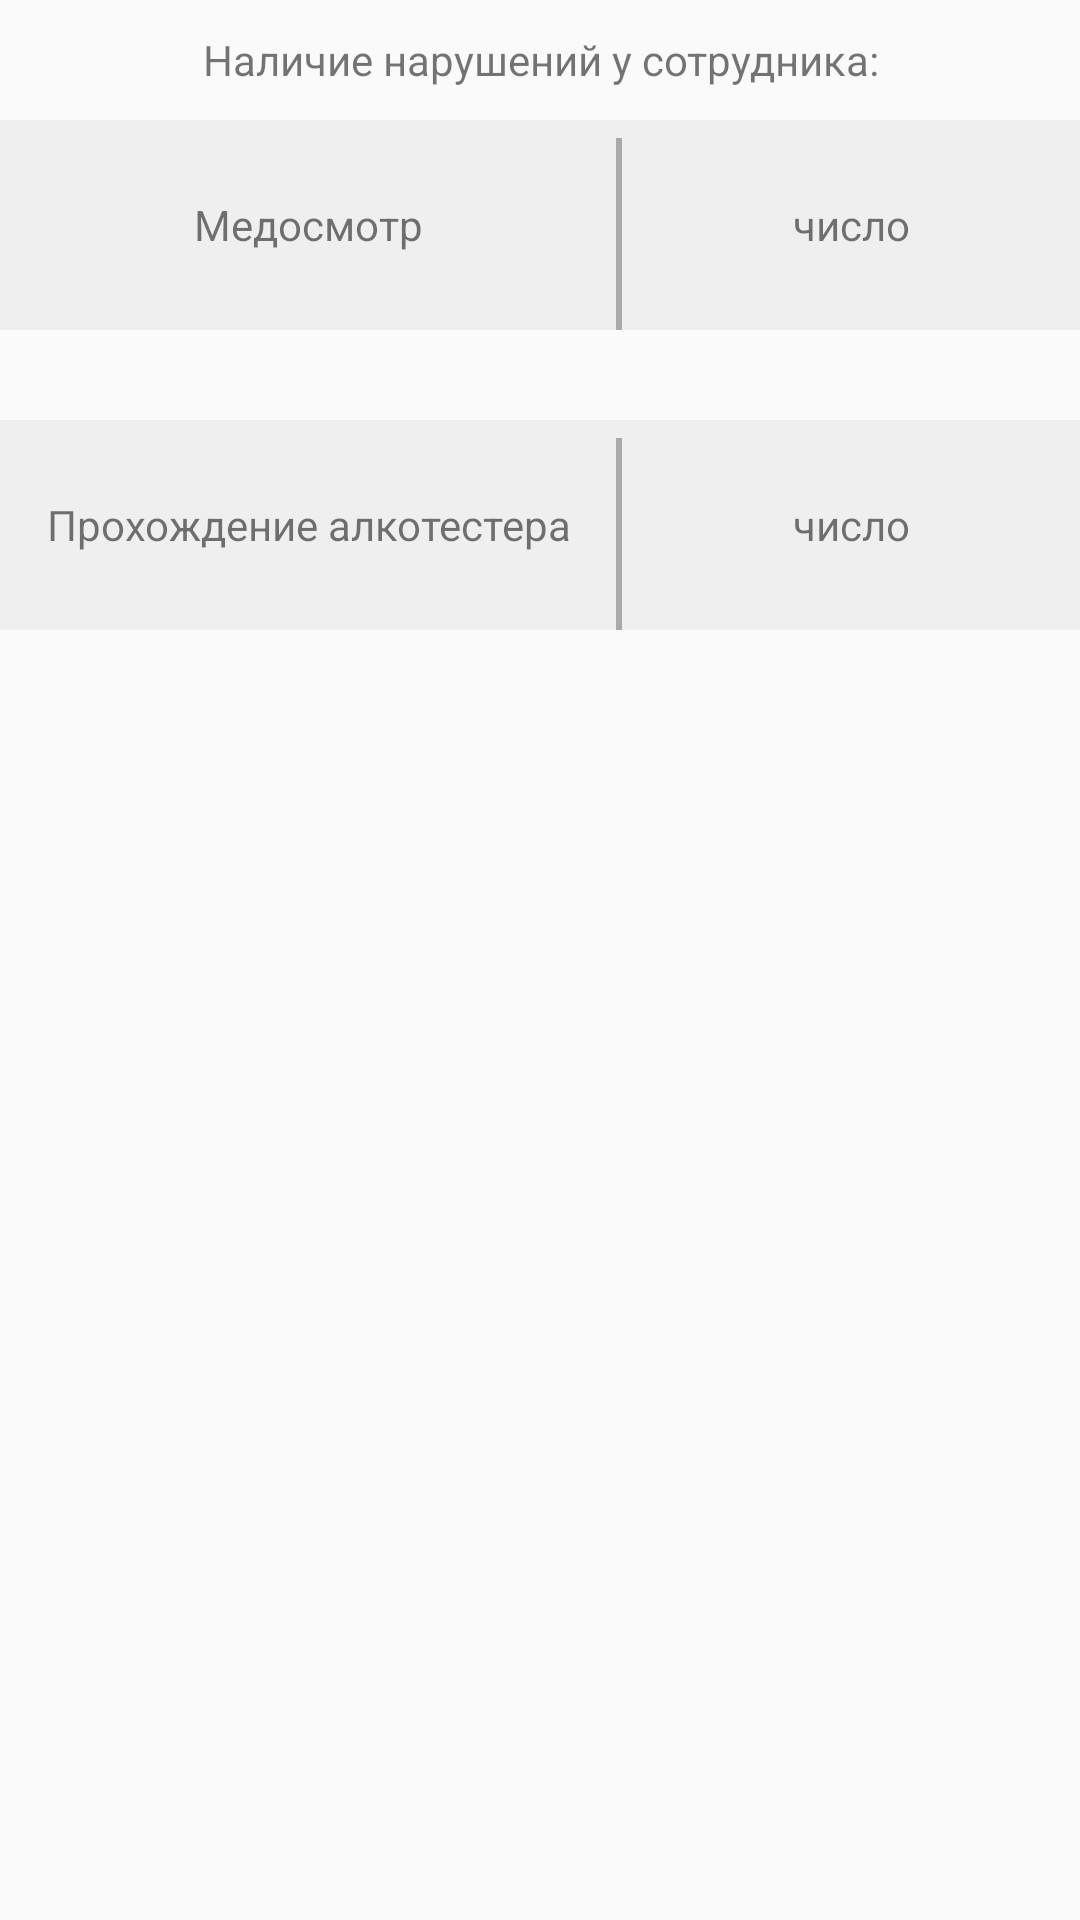

Produce the Android XML layout that renders to this screen, including the resource entries it uses.
<!-- AndroidManifest.xml: application theme AppTheme -->
<!-- res/layout/fragment_page4.xml -->
<?xml version="1.0" encoding="utf-8"?>
<LinearLayout xmlns:android="http://schemas.android.com/apk/res/android"
    xmlns:tools="http://schemas.android.com/tools"
    android:layout_width="match_parent"
    android:layout_height="380dp"
    android:orientation="vertical"
    tools:context=".ui.pages.Page1Fragment">

    <TextView
        android:id="@+id/textView2"
        android:layout_width="match_parent"
        android:layout_height="40dp"
        android:gravity="center"
        android:text="Наличие нарушений у сотрудника:" />

    <LinearLayout
        android:layout_width="match_parent"
        android:layout_height="70dp"
        android:layout_marginBottom="15dp"
        android:background="@color/colorItems"
        android:gravity="center"
        android:orientation="horizontal">

        <TextView
            android:id="@+id/disruptionsForYearTextView"
            android:layout_width="0dp"
            android:layout_height="match_parent"
            android:layout_weight="2"
            android:gravity="center"
            android:text="Медосмотр" />

        <View
            android:layout_width="2dp"
            android:layout_height="match_parent"
            android:layout_marginTop="4dp"
            android:background="@android:color/darker_gray" />

        <TextView
            android:id="@+id/resTrainingTextView"
            android:layout_width="50dp"
            android:layout_height="match_parent"
            android:layout_weight="1"
            android:gravity="center"
            android:text="число" />
    </LinearLayout>

    <LinearLayout
        android:layout_width="match_parent"
        android:layout_height="70dp"
        android:layout_marginTop="15dp"
        android:layout_marginBottom="15dp"
        android:background="@color/colorItems"
        android:gravity="center"
        android:orientation="horizontal">

        <TextView
            android:id="@+id/disruptionTotalTextView"
            android:layout_width="0dp"
            android:layout_height="match_parent"
            android:layout_weight="2"
            android:gravity="center"
            android:text="Прохождение алкотестера" />

        <View
            android:layout_width="2dp"
            android:layout_height="match_parent"
            android:layout_marginTop="4dp"
            android:background="@android:color/darker_gray" />

        <TextView
            android:id="@+id/resBriefingsTextView"
            android:layout_width="50dp"
            android:layout_height="match_parent"
            android:layout_weight="1"
            android:gravity="center"
            android:text="число" />
    </LinearLayout>
</LinearLayout>
<!-- resources referenced by this layout -->
<resources>
  <color name="colorItems">#EFEFEF</color>
  <style name="AppTheme" parent="@style/Theme.AppCompat.Light.NoActionBar">
          <item name="colorPrimary">@color/colorPrimary</item>
          <item name="colorAccent">@color/colorPrimary</item>
      </style>
  <color name="colorPrimary">#008577</color>
</resources>
